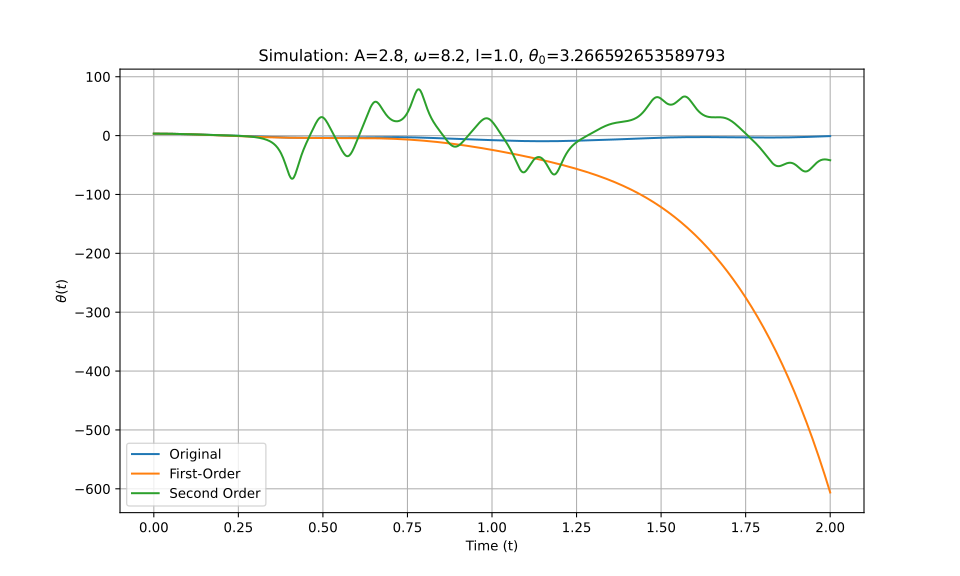

Values plotted in this chart, from the file beside it:
t_eval, Equation_1, Equation_2, Equation_3
0.0, 3.267, 3.267, 3.267
0.002002, 3.266, 3.266, 3.266
0.004004, 3.265, 3.265, 3.265
0.006006, 3.263, 3.263, 3.263
0.008008, 3.261, 3.261, 3.261
0.01001, 3.257, 3.257, 3.257
0.01201, 3.253, 3.253, 3.253
0.01401, 3.248, 3.248, 3.248
0.01602, 3.243, 3.243, 3.243
0.01802, 3.237, 3.236, 3.237
0.02002, 3.229, 3.229, 3.229
0.02202, 3.222, 3.221, 3.222
0.02402, 3.213, 3.213, 3.213
0.02603, 3.204, 3.203, 3.204
0.02803, 3.194, 3.193, 3.194
0.03003, 3.183, 3.183, 3.183
0.03203, 3.172, 3.171, 3.172
0.03403, 3.16, 3.159, 3.16
0.03604, 3.147, 3.146, 3.147
0.03804, 3.133, 3.132, 3.133
0.04004, 3.119, 3.118, 3.119
0.04204, 3.104, 3.103, 3.104
0.04404, 3.088, 3.087, 3.088
0.04605, 3.071, 3.07, 3.071
0.04805, 3.054, 3.053, 3.054
0.05005, 3.036, 3.035, 3.036
0.05205, 3.018, 3.016, 3.018
0.05405, 2.998, 2.997, 2.998
0.05606, 2.978, 2.977, 2.978
0.05806, 2.958, 2.956, 2.958
0.06006, 2.937, 2.935, 2.937
0.06206, 2.915, 2.913, 2.915
0.06406, 2.892, 2.89, 2.892
0.06607, 2.869, 2.867, 2.869
0.06807, 2.845, 2.843, 2.845
0.07007, 2.82, 2.818, 2.82
0.07207, 2.795, 2.792, 2.795
0.07407, 2.769, 2.766, 2.769
0.07608, 2.743, 2.739, 2.743
0.07808, 2.716, 2.712, 2.716
0.08008, 2.688, 2.684, 2.688
0.08208, 2.66, 2.655, 2.66
0.08408, 2.632, 2.626, 2.632
0.08609, 2.603, 2.596, 2.603
0.08809, 2.573, 2.566, 2.573
0.09009, 2.543, 2.535, 2.543
0.09209, 2.512, 2.503, 2.512
0.09409, 2.481, 2.471, 2.481
0.0961, 2.45, 2.438, 2.45
0.0981, 2.418, 2.405, 2.418
0.1001, 2.386, 2.371, 2.386
0.1021, 2.353, 2.336, 2.353
0.1041, 2.32, 2.301, 2.32
0.1061, 2.287, 2.266, 2.287
0.1081, 2.253, 2.23, 2.253
0.1101, 2.219, 2.194, 2.219
0.1121, 2.185, 2.157, 2.185
0.1141, 2.15, 2.119, 2.15
0.1161, 2.115, 2.082, 2.115
0.1181, 2.08, 2.043, 2.08
... 940 more rows
